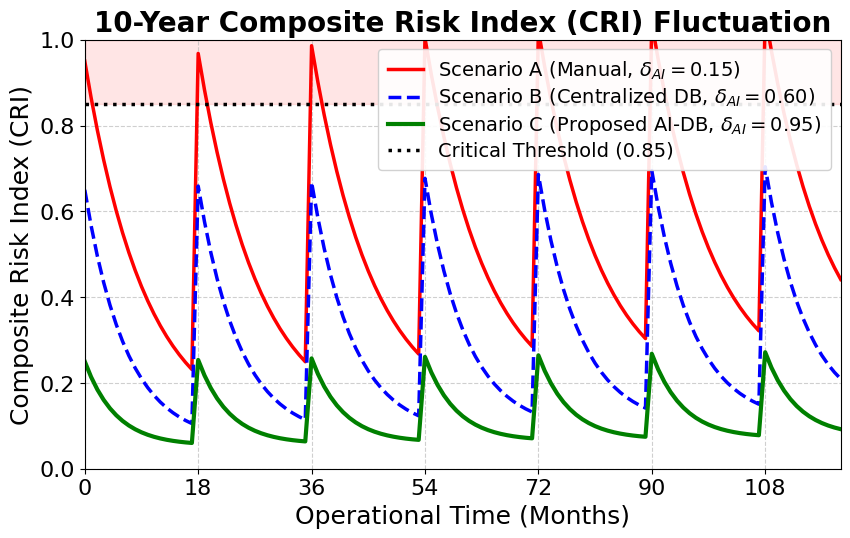

Recreate this plot in Python. (Note: this script raises an exception after producing the figure.)
"""
cri_trend_lcc_breakeven.py  (Final revision for IEEE Access 1-column)

Target printed font sizes (scale = 3.5/9 ≈ 0.389 for 9-inch wide fig):
  title:       22 pt → 8.6 pt  (≈caption)
  axis label:  19 pt → 7.4 pt  (above 6 pt minimum)
  tick label:  17 pt → 6.6 pt
  legend:      15 pt → 5.8 pt  (compact but legible)

Key fix: use subplots_adjust or pad in savefig to prevent ylabel clipping.
"""
import numpy as np
import matplotlib.pyplot as plt
import matplotlib as mpl

mpl.rcParams.update({
    'font.family':       'DejaVu Sans',
    'font.size':         17,
    'axes.titlesize':    20,
    'axes.titleweight':  'bold',
    'axes.titlepad':     6,
    'axes.labelsize':    18,
    'xtick.labelsize':   16,
    'ytick.labelsize':   16,
    'legend.fontsize':   14,
    'lines.linewidth':   2.5,
    'figure.dpi':        150,
})

# =============================================================
# 1. CRI Sawtooth Graph
# =============================================================
months = np.arange(0, 121)
rotation_cycle = 18

cri_A = np.zeros(121)
cri_B = np.zeros(121)
cri_C = np.zeros(121)

for t in months:
    tsr = t % rotation_cycle
    cri_A[t] = 0.9 * np.exp(-0.10 * tsr) + 0.05 + t * 0.001
    cri_B[t] = 0.6 * np.exp(-0.15 * tsr) + 0.05 + t * 0.0005
    cri_C[t] = 0.2 * np.exp(-0.20 * tsr) + 0.05 + t * 0.0002

fig, ax = plt.subplots(figsize=(9, 5.5))
fig.subplots_adjust(left=0.13, right=0.97, top=0.91, bottom=0.13)

ax.plot(months, cri_A, 'r-',  label=r'Scenario A (Manual, $\delta_{AI}=0.15$)',          lw=2.5)
ax.plot(months, cri_B, 'b--', label=r'Scenario B (Centralized DB, $\delta_{AI}=0.60$)', lw=2.5)
ax.plot(months, cri_C, 'g-',  label=r'Scenario C (Proposed AI-DB, $\delta_{AI}=0.95$)', lw=3.0)
ax.axhline(y=0.85, color='black', linestyle=':', lw=2.5, label='Critical Threshold (0.85)')
ax.fill_between(months, 0.85, 1.0, color='red', alpha=0.10)

ax.set_title('10-Year Composite Risk Index (CRI) Fluctuation')
ax.set_xlabel('Operational Time (Months)')
ax.set_ylabel('Composite Risk Index (CRI)')
ax.set_xticks(np.arange(0, 121, 18))
ax.set_xlim(0, 120)
ax.set_ylim(0, 1.0)
ax.grid(True, linestyle='--', alpha=0.6)
ax.legend(loc='upper right', framealpha=0.9,
          handlelength=1.8, labelspacing=0.25, borderpad=0.5)

fig.savefig('/mnt/user-data/outputs/CRI_Trend.png', dpi=300, bbox_inches='tight')
print("Saved: CRI_Trend.png")
plt.close()

# =============================================================
# 2. LCC Break-even Chart
# =============================================================
years = np.arange(0, 31)
lcc_A = 100 + 15 * years + 0.5  * years**2
lcc_C = 200 +  5 * years + 0.05 * years**2

fig2, ax2 = plt.subplots(figsize=(9, 5.5))
fig2.subplots_adjust(left=0.15, right=0.97, top=0.91, bottom=0.13)

ax2.plot(years, lcc_A, 'r-o', label='Scenario A (Traditional Baseline)', markersize=5)
ax2.plot(years, lcc_C, 'g-s', label='Scenario C (Proposed AI-DB)',       markersize=5, lw=3.0)

ax2.axvline(x=7.5, color='gray', linestyle='--', lw=2.0)
ax2.plot(7.5, lcc_C[7] + (lcc_C[8] - lcc_C[7]) * 0.5,
         'kx', markersize=13, markeredgewidth=2.5)
ax2.annotate(
    'Break-Even Point\n(Approx. 7.5 Years)',
    xy=(7.7, 230), xytext=(12, 155),
    arrowprops=dict(facecolor='black', shrink=0.05, width=1.5, headwidth=8),
    fontsize=15, fontweight='bold'
)

ax2.set_title('30-Year Cumulative Life Cycle Cost (LCC) Analysis')
ax2.set_xlabel('Operational Time (Years)')
ax2.set_ylabel('Cumulative Total LCC\n(Relative Scale)')   # 줄 바꿈으로 잘림 방지
ax2.set_xlim(0, 30)
ax2.set_ylim(0, 800)
ax2.grid(True, linestyle='--', alpha=0.6)
ax2.legend(loc='upper left')

fig2.savefig('/mnt/user-data/outputs/LCC_Breakeven.png', dpi=300, bbox_inches='tight')
print("Saved: LCC_Breakeven.png")
plt.close()
